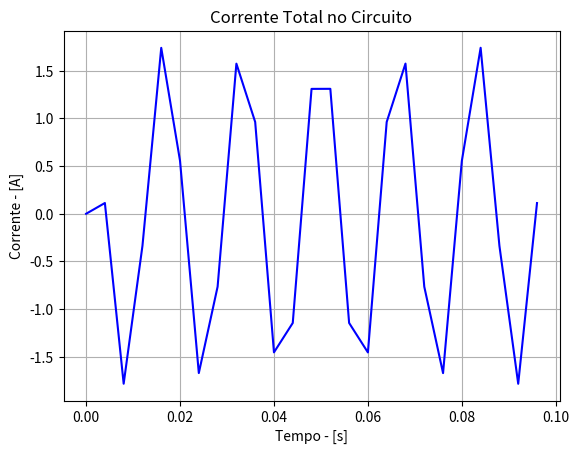
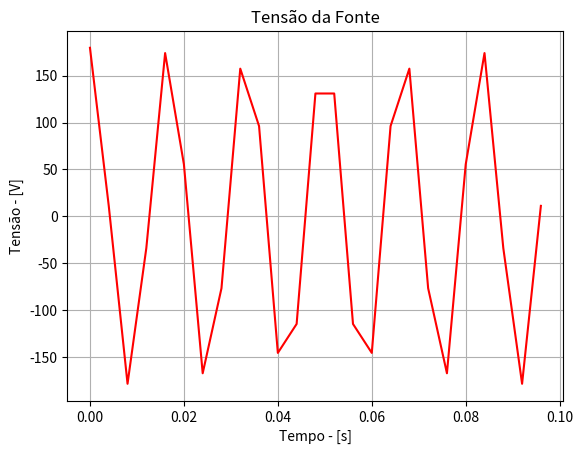
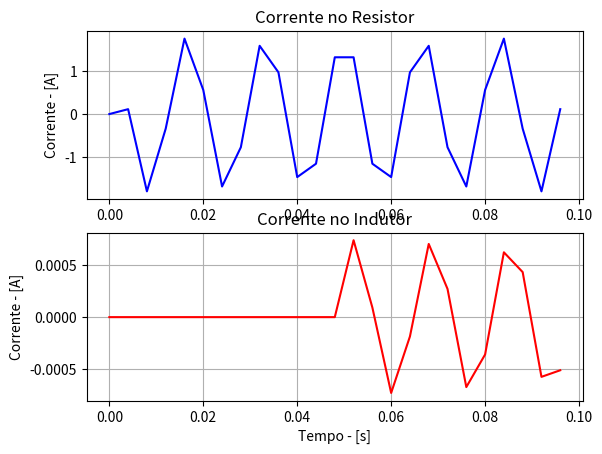

Write Python code to recreate these figures, in order.
#==============================================================================
#============================= Modelagem Circuito =============================
#==============================================================================
#################################
# Considerations of project
#
# Autor : Daniel Marques
# Electrical Engeneering - 2021
#################################
#==============================================================================

import numpy as np
from scipy import interpolate
import matplotlib.pyplot as plt

# ============================== Space for Functions ==========================
def V_f(x):
    Vrms = 127
    f = 60
    Ang = 0
    return  Vrms*np.sqrt(2)*np.cos(2*np.pi*f*x + Ang)
 
# ============================== Space for Input ==============================

L = 176*10**-3                                          # Valor do indutor

dt = 0.1                                                # Tempo de Simulação
t = 4*10**-3                                            # Duração

f = 60                                                  # Frequência
Vrms = 127                                              # Tensão Rms
Ang = 0                                                 # Defasagem

vt = np.arange(0,dt,t)                                # vetor tensão
print(vt)
#==============================================================================
# ----------------------------- Componentes -----------------------------------

R_L = 2*L/dt                                    # Resistencia Indutor
I_L = np.zeros(len(vt))                         # Corrente Indutor

R_1 = 100                                       # Resistencia
I_R = np.zeros(len(vt))                         # Corrente Resistencia

I_T = np.zeros(len(vt))                         # Corrente da Fonte
# ============================== Error Definition =============================

# ============================== Main Loop/Output =============================
i = 1

while(i < len(vt)):
    
    if(vt[i] < 50*10**-3):
        
        I_R[i] = V_f(vt[i])/R_1
        I_T[i] = I_R[i]
    else:
        
        I_R[i] = V_f(vt[i])/R_1
        I_L[i] = (1/R_L)*V_f(vt[i]) + I_L[i-1] + (1/R_L) * (V_f(vt[i])-dt)
        I_T[i] = I_R[i] + 10**-5*I_L[i]
        
    i = i + 1

# ============================== Space for Plots ==============================
plt.figure(1)
plt.plot(vt, I_T, 'b')
plt.title('Corrente Total no Circuito')
plt.grid()
plt.xlabel('Tempo - [s]')
plt.ylabel('Corrente - [A]')
# \\------------------------------- \\ --------------------------------------\\
plt.figure(2)
plt.plot(vt, V_f(vt),'r')
plt.title('Tensão da Fonte')
plt.grid()
plt.xlabel('Tempo - [s]')
plt.ylabel('Tensão - [V]')
# \\------------------------------- \\ --------------------------------------\\
plt.figure(3)

plt.subplot(2,1,1)
plt.title('Corrente no Resistor')
plt.plot(vt,I_R,'b')
plt.grid()
plt.ylabel('Corrente - [A]')
# =============================
plt.subplot(2,1,2)
plt.plot(vt,I_L*10**-5,'r')
plt.title('Corrente no Indutor')
plt.grid()
plt.xlabel('Tempo - [s]')
plt.ylabel('Corrente - [A]')
# \\------------------------------- \\ --------------------------------------\\
plt.show()